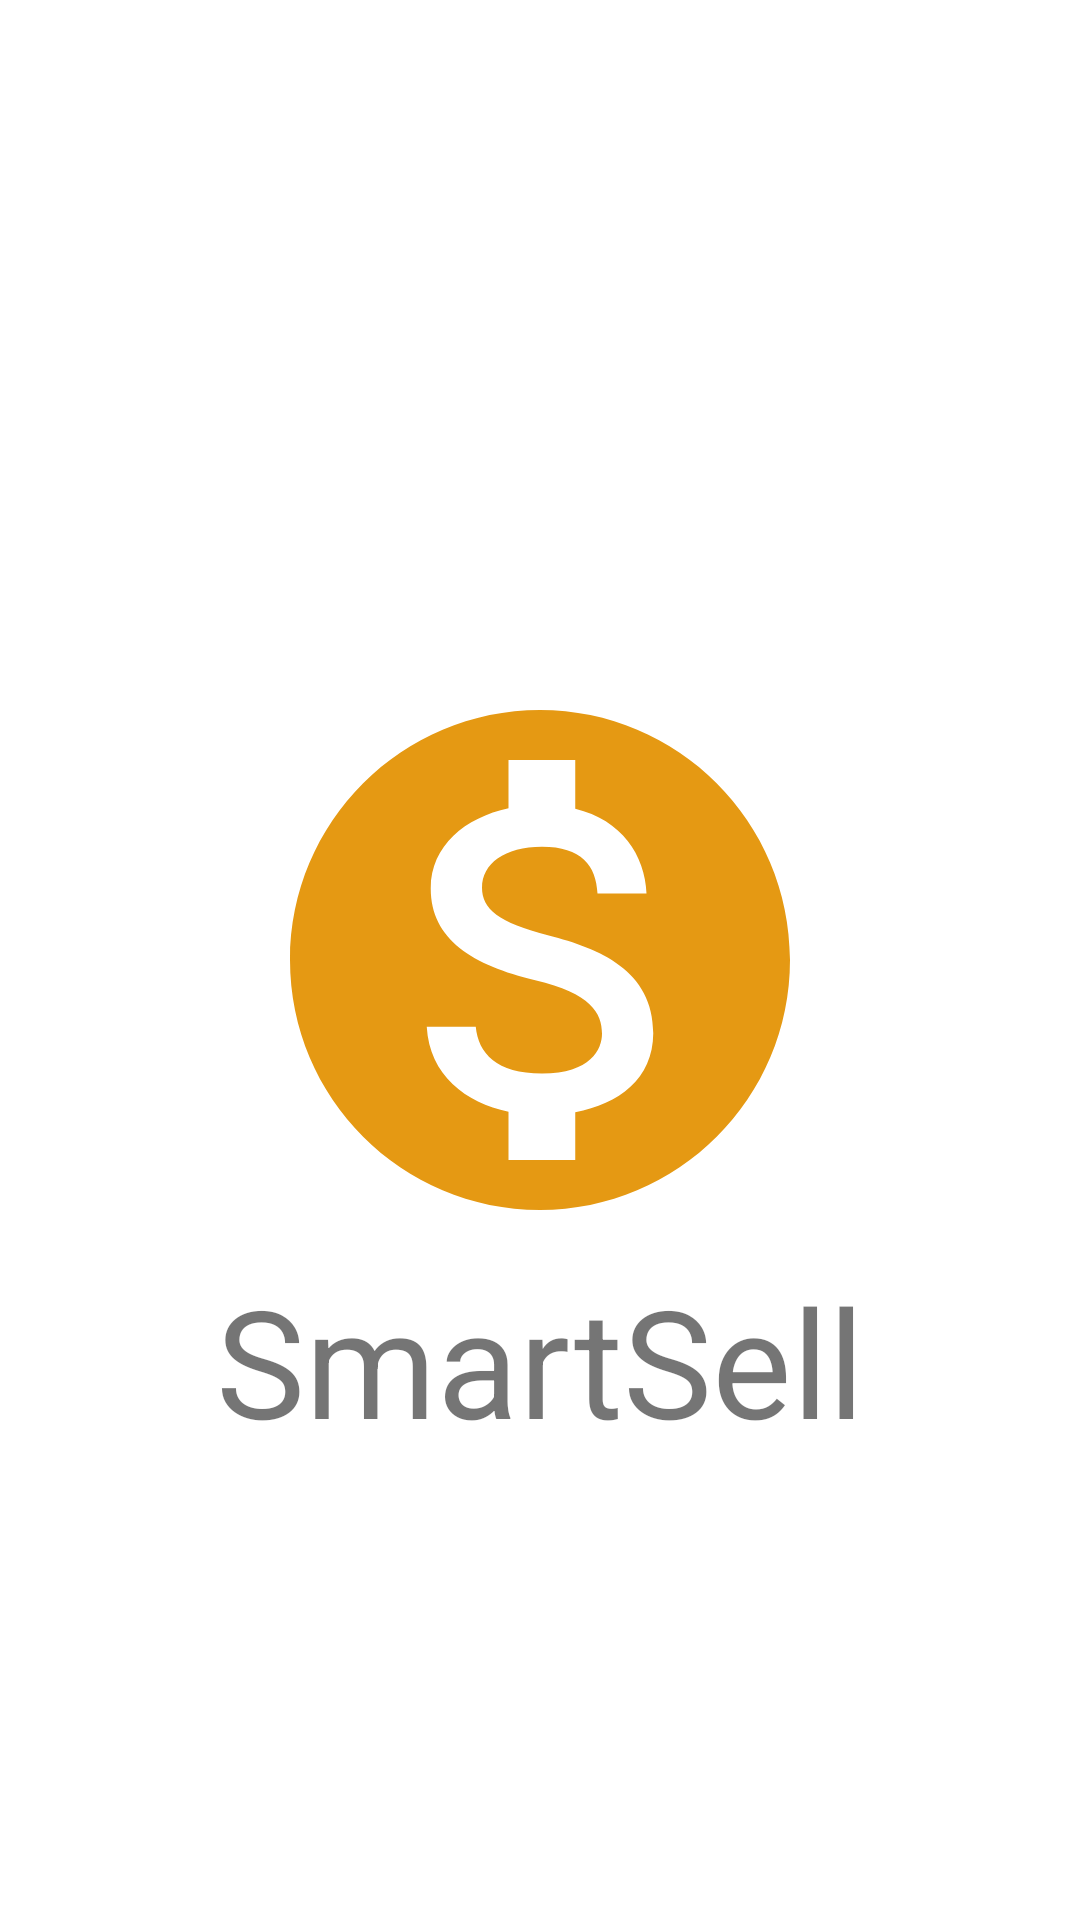

Produce the Android XML layout that renders to this screen, including the resource entries it uses.
<!-- AndroidManifest.xml: application theme No_actionBar -->
<!-- res/layout/activity_splash.xml -->
<?xml version="1.0" encoding="utf-8"?>
<RelativeLayout xmlns:android="http://schemas.android.com/apk/res/android"
    xmlns:app="http://schemas.android.com/apk/res-auto"
    xmlns:tools="http://schemas.android.com/tools"
    android:layout_width="match_parent"
    android:layout_height="match_parent"
    tools:context=".Splash">


    <ImageView
        android:layout_width="200dp"
        android:layout_height="200dp"
        android:src="@drawable/ic_baseline_monetization_on_24"
        android:layout_centerInParent="true"
        android:id="@+id/iv_splash"
        />
    <TextView
        android:layout_width="wrap_content"
        android:layout_height="wrap_content"
        android:text="@string/app_name"
        android:layout_centerInParent="true"
        android:textSize="50sp"
        android:layout_below="@id/iv_splash"
        />

</RelativeLayout>
<!-- resources referenced by this layout -->
<resources>
  <!-- drawable ic_baseline_monetization_on_24 (drawable) -->
  <vector android:height="24dp" android:tint="#E59913"
      android:viewportHeight="24" android:viewportWidth="24"
      android:width="24dp" xmlns:android="http://schemas.android.com/apk/res/android">
      <path android:fillColor="@android:color/white" android:pathData="M12,2C6.48,2 2,6.48 2,12s4.48,10 10,10 10,-4.48 10,-10S17.52,2 12,2zM13.41,18.09L13.41,20h-2.67v-1.93c-1.71,-0.36 -3.16,-1.46 -3.27,-3.4h1.96c0.1,1.05 0.82,1.87 2.65,1.87 1.96,0 2.4,-0.98 2.4,-1.59 0,-0.83 -0.44,-1.61 -2.67,-2.14 -2.48,-0.6 -4.18,-1.62 -4.18,-3.67 0,-1.72 1.39,-2.84 3.11,-3.21L10.74,4h2.67v1.95c1.86,0.45 2.79,1.86 2.85,3.39L14.3,9.34c-0.05,-1.11 -0.64,-1.87 -2.22,-1.87 -1.5,0 -2.4,0.68 -2.4,1.64 0,0.84 0.65,1.39 2.67,1.91s4.18,1.39 4.18,3.91c-0.01,1.83 -1.38,2.83 -3.12,3.16z"/>
  </vector>
  <string name="app_name">SmartSell</string>
  <style name="No_actionBar" parent="Theme.MaterialComponents.DayNight.NoActionBar">
      
      <item name="colorPrimary">@color/purple_500</item>
      <item name="colorPrimaryVariant">@color/purple_700</item>
      <item name="colorOnPrimary">@color/white</item>
      
      <item name="colorSecondary">@color/teal_200</item>
      <item name="colorSecondaryVariant">@color/teal_700</item>
      <item name="colorOnSecondary">@color/black</item>
      
      <item name="android:statusBarColor" tools:targetApi="l">?attr/colorPrimaryVariant</item>
      
      </style>
  <color name="purple_500">#FF6200EE</color>
  <color name="purple_700">#FF3700B3</color>
  <color name="white">#FFFFFFFF</color>
  <color name="teal_200">#FF03DAC5</color>
  <color name="teal_700">#FF018786</color>
  <color name="black">#FF000000</color>
</resources>
